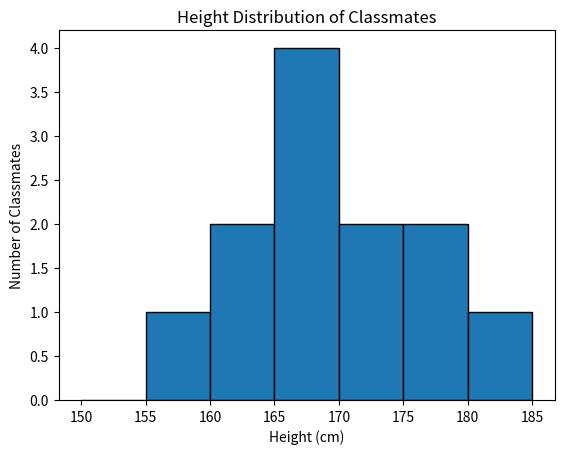

Here is the Python script that generated this plot:
#Experiment 5.2 := Measure your classmate’s height and draw the histogram 
import matplotlib.pyplot as plt
heights = [170, 165, 172, 160, 168, 177, 182, 160, 175, 169, 155, 167]
bin_intervals = range(150, 190, 5)  
plt.hist(heights, bins=bin_intervals, edgecolor='black')
plt.title('Height Distribution of Classmates')
plt.xlabel('Height (cm)')
plt.ylabel('Number of Classmates')
plt.show()
